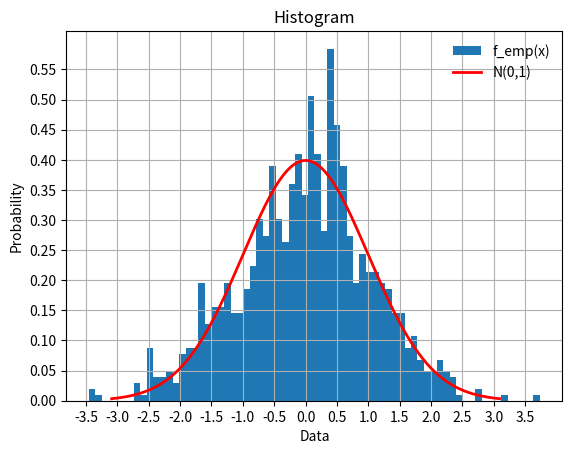
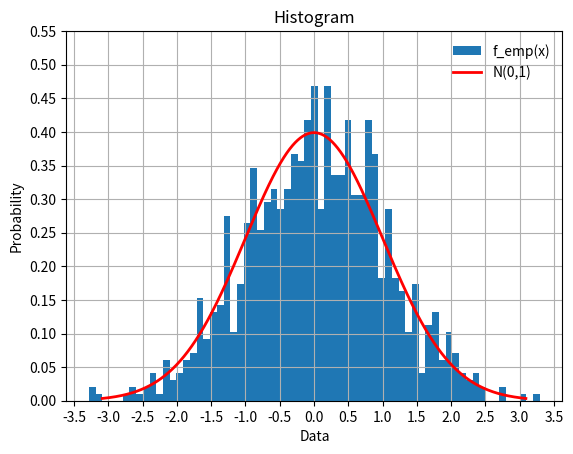
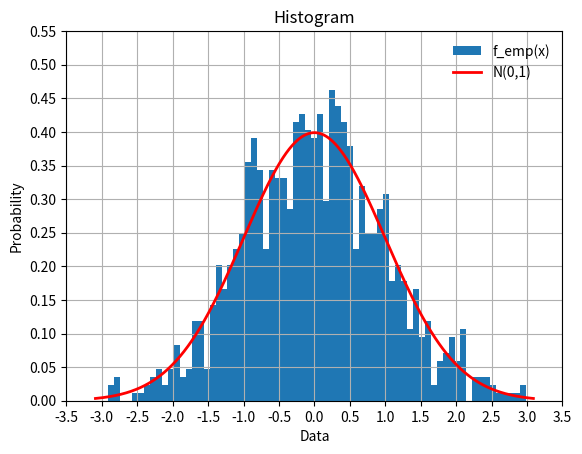

Python code for these plots, in order:
import numpy as np
import matplotlib.pyplot as plt
from scipy.stats import norm

def ruleOfTheDozen(numberOfSamples):
    N = np.full(numberOfSamples, 6.0, dtype=float)
    sumU = np.zeros([numberOfSamples])
    for i in range(12):
        U = np.random.uniform(0.0, 1.0, numberOfSamples)
        sumU += U
    N = sumU - N
    return N

def inverseTransform(numberOfSamples):
    U = np.random.uniform(0.0, 1.0, numberOfSamples)
    U = norm.ppf(U)
    return U

def boxMuller(numberOfSamples):
    # Probably there is another, better way to do it.
    # Probably by use vector paradigma.
    N = []
    U = np.random.uniform(0.0, 1.0, numberOfSamples)
    for i in range(0, numberOfSamples, 2):
        z1 = np.sqrt(-2*np.log(U[i])) * np.cos(2*np.pi*U[i+1])
        z2 = np.sqrt(-2*np.log(U[i])) * np.sin(2*np.pi*U[i+1])
        N.extend([z1, z2])
    return np.array(N)

def calculateBins(normalDistributionSamples):
    q25, q75 = np.percentile(normalDistributionSamples, [.25,.75])
    binWidth = 2 * (q75-q25) * len(normalDistributionSamples) ** (-1/3)
    return round(
        (normalDistributionSamples.max()-normalDistributionSamples.min()) / binWidth
    )
def plotHistogramWithPDF(normalDistributionSamples):
    bins = calculateBins(normalDistributionSamples)
    fig, ax = plt.subplots()

    ax.hist(normalDistributionSamples, density=True, bins=bins, label='f_emp(x)')
    x = np.linspace(norm.ppf(0.001), norm.ppf(0.999), 1000)
    ax.plot(x, norm.pdf(x), 'r-', lw=2, label='N(0,1)')
    ax.legend(loc='best', frameon=False)

    ax.set_xticks(np.arange(-3.5, 3.51, 0.5))
    ax.set_yticks(np.arange(0, 0.6, 0.05))
    plt.grid()
    plt.ylabel('Probability')
    plt.xlabel('Data');
    plt.title("Histogram")
    plt.show()

if __name__ == "__main__":
    ruleOfTheDozenSamples = ruleOfTheDozen(1000)
    plotHistogramWithPDF(ruleOfTheDozenSamples)

    inverseTransformSamples = inverseTransform(1000)
    plotHistogramWithPDF(inverseTransformSamples)

    boxMullerSamples = boxMuller(1000)
    plotHistogramWithPDF(boxMullerSamples)
